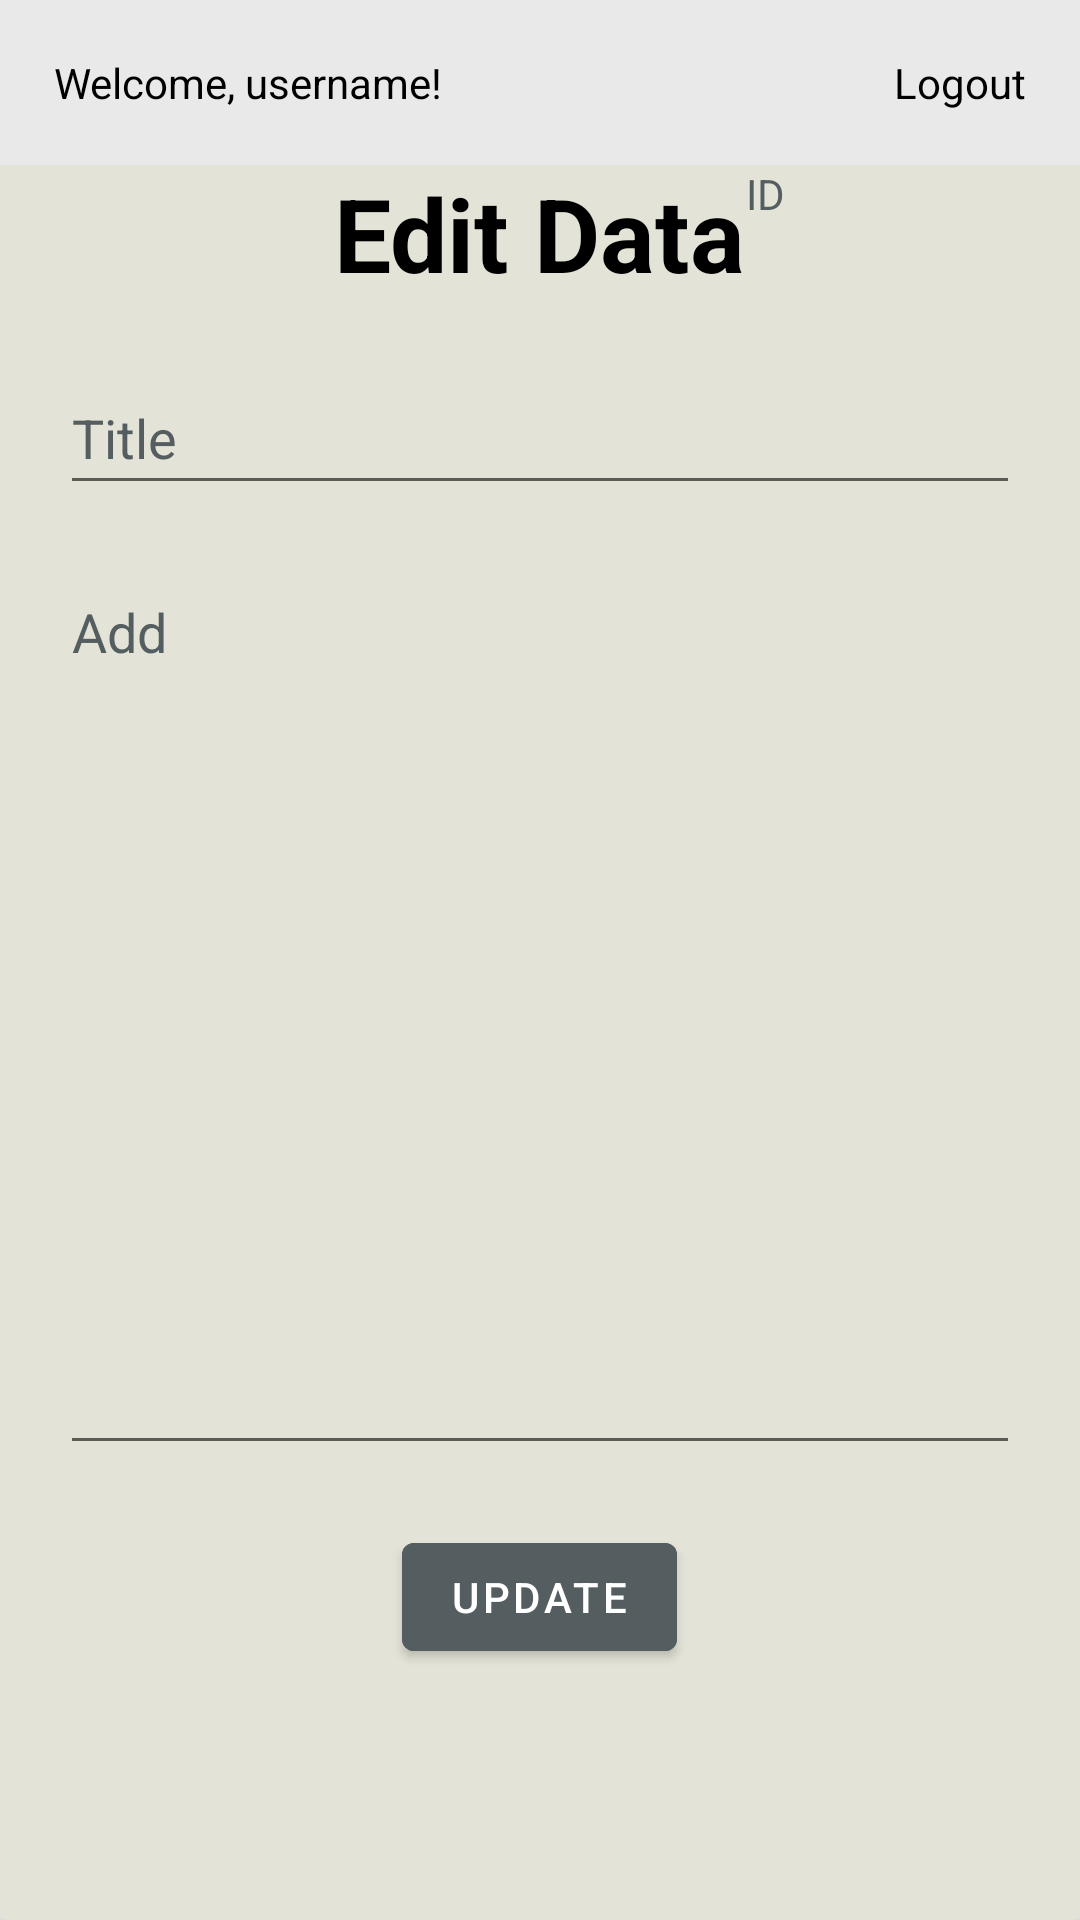

Here is an Android app screen rendered from its layout file. Give the layout XML and the strings, colors and styles it references.
<!-- AndroidManifest.xml: application theme Theme.Challenge_chapter_empat -->
<!-- res/layout/fragment_edit.xml -->
<?xml version="1.0" encoding="utf-8"?>
<layout xmlns:android="http://schemas.android.com/apk/res/android"
    xmlns:tools="http://schemas.android.com/tools">

    <data>

    </data>

    <androidx.cardview.widget.CardView
        android:layout_width="match_parent"
        android:layout_height="match_parent"
        tools:context=".EditFragment"
        android:backgroundTint="@color/nude">

        <RelativeLayout
            android:layout_width="match_parent"
            android:layout_height="match_parent">

            <TextView
                android:id="@+id/welcome_bar"
                android:layout_width="wrap_content"
                android:layout_height="wrap_content"
                android:layout_alignParentStart="true"
                android:layout_toStartOf="@+id/btn_logout"
                android:background="@color/pewter"
                android:padding="18dp"
                android:text="Welcome, username!" />

            <TextView
                android:id="@+id/btn_logout"
                android:layout_width="wrap_content"
                android:layout_height="wrap_content"
                android:layout_alignParentEnd="true"
                android:padding="18dp"
                android:background="@color/pewter"
                android:text="Logout" />

            <TextView
                android:id="@+id/vAddNotescreen"
                android:layout_width="wrap_content"
                android:layout_height="wrap_content"
                android:layout_below="@id/welcome_bar"
                android:layout_centerHorizontal="true"
                android:text="@string/edit_data"
                android:textSize="34sp"
                android:textStyle="bold" />

            <TextView
                android:id="@+id/idNote"
                android:layout_width="wrap_content"
                android:layout_height="wrap_content"
                android:layout_toEndOf="@id/vAddNotescreen"
                android:layout_below="@id/welcome_bar"
                android:hint="ID"
                />

            <EditText
                android:id="@+id/addTitle"
                android:layout_width="match_parent"
                android:layout_height="wrap_content"
                android:layout_below="@id/vAddNotescreen"
                android:layout_marginStart="20dp"
                android:layout_marginTop="20dp"
                android:layout_marginEnd="20dp"
                android:hint="@string/title"
                android:importantForAutofill="no"
                android:inputType="text"
                android:minHeight="48dp" />

            <EditText
                android:id="@+id/addNote"
                android:layout_width="match_parent"
                android:layout_height="300dp"
                android:layout_below="@id/addTitle"
                android:layout_marginStart="20dp"
                android:layout_marginTop="20dp"
                android:layout_marginEnd="20dp"
                android:layout_marginBottom="20dp"
                android:ems="10"
                android:gravity="start|top"
                android:hint="@string/add"
                android:importantForAutofill="no"
                android:inputType="textMultiLine" />

            <Button
                android:id="@+id/btn_input_note"
                android:layout_width="wrap_content"
                android:layout_height="wrap_content"
                android:layout_below="@id/addNote"
                android:layout_centerHorizontal="true"
                android:backgroundTint="@color/charcoal"
                android:text="@string/update" />
        </RelativeLayout>

    </androidx.cardview.widget.CardView>
</layout>
<!-- resources referenced by this layout -->
<resources>
  <color name="charcoal">#545D60</color>
  <color name="nude">#E3E3D7</color>
  <color name="pewter">#E9E9E9</color>
  <string name="add">Add</string>
  <string name="edit_data">Edit Data</string>
  <string name="title">Title</string>
  <string name="update">update</string>
  <style name="Theme.Challenge_chapter_empat" parent="Theme.MaterialComponents.DayNight.NoActionBar">
          
          <item name="colorPrimary">@color/purple_500</item>
          <item name="colorPrimaryVariant">@color/purple_700</item>
          <item name="colorOnPrimary">@color/white</item>
          
          <item name="colorSecondary">@color/teal_200</item>
          <item name="colorSecondaryVariant">@color/teal_700</item>
          <item name="colorOnSecondary">@color/black</item>
          
          <item name="android:statusBarColor" tools:targetApi="l">?attr/colorPrimaryVariant</item>
          
          <item name="android:textColor">@color/black</item>
          <item name="android:textColorHint">@color/charcoal</item>
      </style>
  <color name="purple_500">#FF6200EE</color>
  <color name="purple_700">#FF3700B3</color>
  <color name="white">#FFFFFFFF</color>
  <color name="teal_200">#FF03DAC5</color>
  <color name="teal_700">#FF018786</color>
  <color name="black">#FF000000</color>
</resources>
